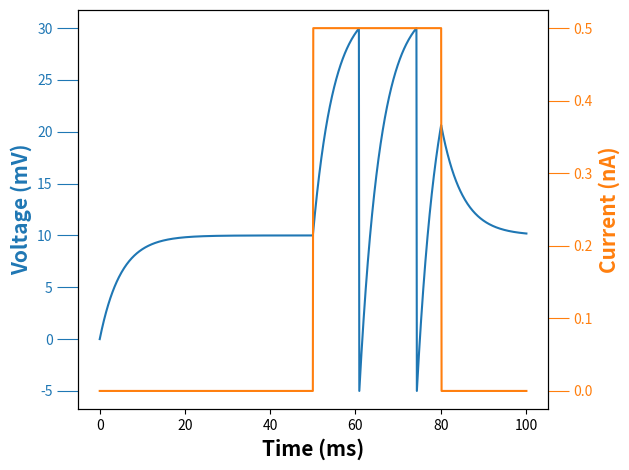

This chart was generated by the following Python code:
import numpy as np
import matplotlib.pyplot as plt


###############################################
# Simulate the leaky integrate and fire model defined by the differential equation
# dV/dt = - V/tau_m + (R_m*I_e)/tau_m
###############################################

# Define the parameters
t_max = 100.0  # ms
dt = 0.1  # ms
t_rest = 0.0  # initial refractory time

# Set up the current step
I_min = 0.0  # nA
I_max = 1.0  # nA
I_step = 0.1  # nA
I = I_min+5*I_step  # nA

# define the LIF model behaviour
def leaky_integrate_and_fire(I_inj, cap, t_max, dt, v_reset, v_rest, v_thresh, tau_m, R_m):
    # Set up the simulation
    t = 0.0
    v = 0
    v_trace = [v]
    t_trace = [t]
    t_rest = 50.0
    current_trace = [0]

    # Simulate the neuron behaviour
    while t < t_max:

        if t > t_rest and t < t_rest + 30.0:
            v = v + ((v_rest - v) / tau_m + (R_m * I_inj) / tau_m) * dt
            current_trace.append(I_inj)
        else:
            v = v + ((v_rest - v) / tau_m + (R_m * 0) / tau_m) * dt
            current_trace.append(0)


        if v > v_thresh:
            v = v_reset
        v_trace += [v]
        t += dt
        t_trace += [t]

    return t_trace, v_trace, current_trace

t_trace, v_trace, I_trace = leaky_integrate_and_fire(I, 0.01, t_max, dt, -5.0, 10.0, 30.0, 5.0, 45.0)

# Plot the results of the voltage trace and current trace in the same figure with twin axes
fig, ax1 = plt.subplots()
ax1.plot(t_trace, v_trace, '#1f77b4')
ax1.set_xlabel('Time (ms)', weight='bold', size=15)
ax1.set_ylabel('Voltage (mV)', color='#1f77b4', weight='bold', size=15)
ax1.tick_params('y', colors='#1f77b4', size=15)
ax2 = ax1.twinx()
ax2.plot(t_trace, I_trace, '#ff7f0e')
ax2.set_ylabel('Current (nA)', color='#ff7f0e', weight='bold', size=15)
ax2.tick_params('y', colors='#ff7f0e', size=15)
fig.tight_layout()
plt.show()

